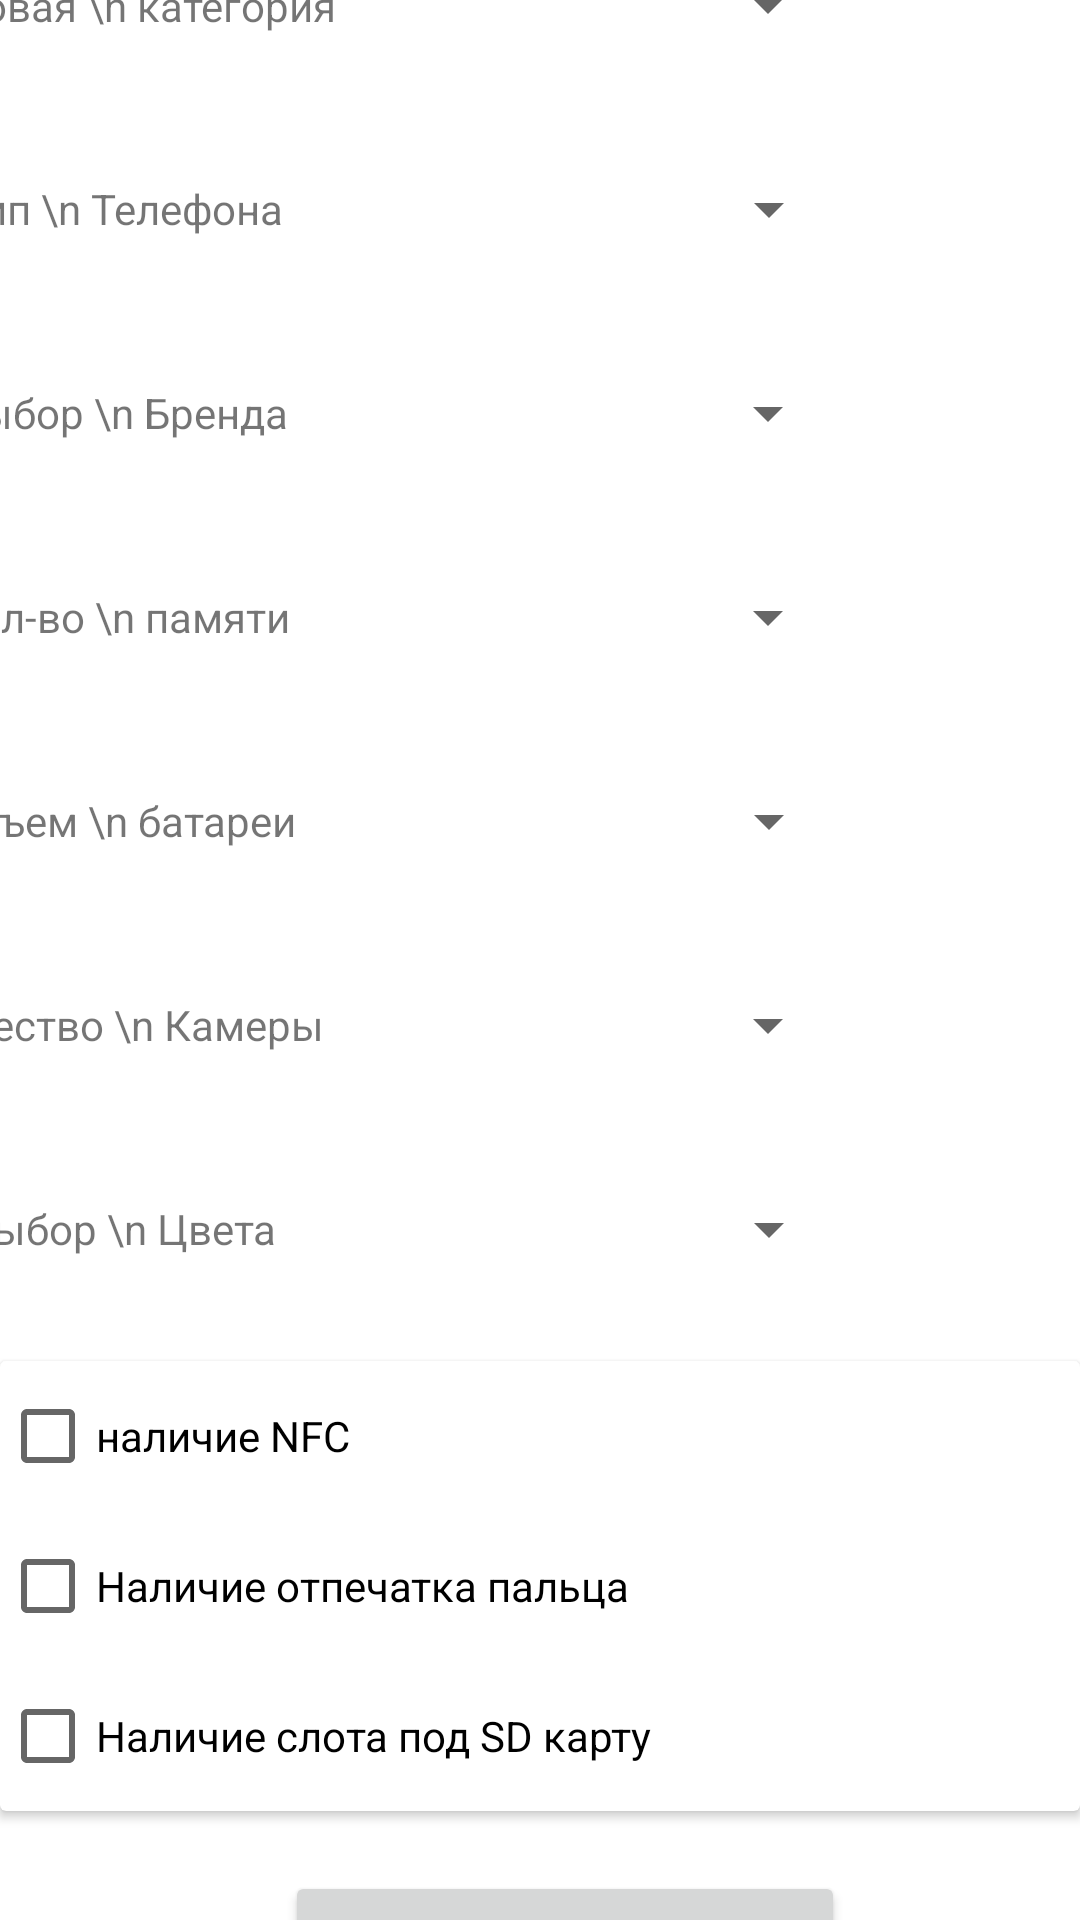

Android layout source for this screen:
<!-- AndroidManifest.xml: application theme Theme.PhonesExpertSystem -->
<!-- res/layout/activity_main.xml -->
<?xml version="1.0" encoding="utf-8"?>
<androidx.constraintlayout.widget.ConstraintLayout xmlns:android="http://schemas.android.com/apk/res/android"
    xmlns:app="http://schemas.android.com/apk/res-auto"
    xmlns:tools="http://schemas.android.com/tools"
    android:layout_width="match_parent"
    android:layout_height="match_parent"
    tools:context=".MainActivity">

    <TextView
        android:layout_width="wrap_content"
        android:layout_height="wrap_content"
        android:text="Ценовая \n категория"
        app:layout_constraintBottom_toBottomOf="@+id/moneyCheck"
        app:layout_constraintEnd_toStartOf="@+id/moneyCheck"
        app:layout_constraintStart_toStartOf="parent"
        app:layout_constraintTop_toTopOf="@+id/moneyCheck" />


    <Spinner
        android:id="@+id/memoryCheck"
        android:layout_width="200dp"
        android:layout_height="48dp"
        android:layout_marginStart="1dp"
        android:layout_marginEnd="1dp"
        android:layout_marginBottom="20dp"
        app:layout_constraintBottom_toTopOf="@+id/batteryCheck"
        app:layout_constraintEnd_toEndOf="parent"
        app:layout_constraintStart_toStartOf="parent"
        app:layout_constraintTop_toBottomOf="@+id/brandCheck"
        tools:ignore="SpeakableTextPresentCheck" />
    <TextView
        android:layout_width="wrap_content"
        android:layout_height="wrap_content"
        android:text="Кол-во \n памяти"
        app:layout_constraintBottom_toBottomOf="@+id/memoryCheck"
        app:layout_constraintEnd_toStartOf="@+id/memoryCheck"
        app:layout_constraintStart_toStartOf="parent"
        app:layout_constraintTop_toTopOf="@+id/memoryCheck" />

    <Spinner
        android:id="@+id/brandCheck"
        android:layout_width="200dp"
        android:layout_height="48dp"
        android:layout_marginStart="1dp"
        android:layout_marginEnd="1dp"
        android:layout_marginBottom="20dp"
        app:layout_constraintBottom_toTopOf="@+id/memoryCheck"
        app:layout_constraintEnd_toEndOf="parent"
        app:layout_constraintStart_toStartOf="parent"
        app:layout_constraintTop_toBottomOf="@+id/typeCheck"
        tools:ignore="SpeakableTextPresentCheck" />
    <TextView
        android:layout_width="wrap_content"
        android:layout_height="wrap_content"
        android:text="Выбор \n Бренда"
        app:layout_constraintBottom_toBottomOf="@+id/brandCheck"
        app:layout_constraintEnd_toStartOf="@+id/brandCheck"
        app:layout_constraintStart_toStartOf="parent"
        app:layout_constraintTop_toTopOf="@+id/brandCheck" />

    <Spinner
        android:id="@+id/typeCheck"
        android:layout_width="200dp"
        android:layout_height="48dp"
        android:layout_marginStart="1dp"
        android:layout_marginEnd="1dp"
        android:layout_marginBottom="20dp"
        app:layout_constraintBottom_toTopOf="@+id/brandCheck"
        app:layout_constraintEnd_toEndOf="parent"
        app:layout_constraintHorizontal_bias="0.502"
        app:layout_constraintStart_toStartOf="parent"
        app:layout_constraintTop_toBottomOf="@+id/moneyCheck"
        tools:ignore="SpeakableTextPresentCheck" />
    <TextView
        android:layout_width="wrap_content"
        android:layout_height="wrap_content"
        android:text="Тип \n Телефона"
        app:layout_constraintBottom_toBottomOf="@+id/typeCheck"
        app:layout_constraintEnd_toStartOf="@+id/typeCheck"
        app:layout_constraintStart_toStartOf="parent"
        app:layout_constraintTop_toTopOf="@+id/typeCheck" />

    <Spinner
        android:id="@+id/camCheck"
        android:layout_width="200dp"
        android:layout_height="48dp"
        android:layout_marginStart="1dp"
        android:layout_marginEnd="1dp"
        android:layout_marginBottom="20dp"
        app:layout_constraintBottom_toTopOf="@+id/colorCheck"
        app:layout_constraintEnd_toEndOf="parent"
        app:layout_constraintStart_toStartOf="parent"
        app:layout_constraintTop_toBottomOf="@+id/batteryCheck"
        tools:ignore="SpeakableTextPresentCheck" />
    <TextView
        android:layout_width="wrap_content"
        android:layout_height="wrap_content"
        android:text="Качество \n Камеры"
        app:layout_constraintBottom_toBottomOf="@+id/camCheck"
        app:layout_constraintEnd_toStartOf="@+id/camCheck"
        app:layout_constraintStart_toStartOf="parent"
        app:layout_constraintTop_toTopOf="@+id/camCheck" />

    <Spinner
        android:id="@+id/colorCheck"
        android:layout_width="200dp"
        android:layout_height="48dp"
        android:layout_marginStart="1dp"
        android:layout_marginEnd="1dp"
        android:layout_marginBottom="20dp"
        app:layout_constraintBottom_toTopOf="@+id/cardView"
        app:layout_constraintEnd_toEndOf="parent"
        app:layout_constraintHorizontal_bias="0.502"
        app:layout_constraintStart_toStartOf="parent"
        app:layout_constraintTop_toBottomOf="@+id/camCheck"
        tools:ignore="SpeakableTextPresentCheck" />
    <TextView
        android:layout_width="wrap_content"
        android:layout_height="wrap_content"
        android:text="Выбор \n Цвета"
        app:layout_constraintBottom_toBottomOf="@+id/colorCheck"
        app:layout_constraintEnd_toStartOf="@+id/colorCheck"
        app:layout_constraintStart_toStartOf="parent"
        app:layout_constraintTop_toTopOf="@+id/colorCheck" />

    <Spinner
        android:id="@+id/batteryCheck"
        android:layout_width="200dp"
        android:layout_height="48dp"
        android:layout_marginStart="1dp"
        android:layout_marginEnd="1dp"
        android:layout_marginBottom="20dp"
        app:layout_constraintBottom_toTopOf="@+id/camCheck"
        app:layout_constraintEnd_toEndOf="parent"
        app:layout_constraintHorizontal_bias="0.502"
        app:layout_constraintStart_toStartOf="parent"
        app:layout_constraintTop_toBottomOf="@+id/memoryCheck"
        tools:ignore="SpeakableTextPresentCheck" />
    <TextView
        android:layout_width="wrap_content"
        android:layout_height="wrap_content"
        android:text="Объем \n батареи"
        app:layout_constraintBottom_toBottomOf="@+id/batteryCheck"
        app:layout_constraintEnd_toStartOf="@+id/batteryCheck"
        app:layout_constraintStart_toStartOf="parent"
        app:layout_constraintTop_toTopOf="@+id/batteryCheck" />


    <androidx.cardview.widget.CardView
        android:id="@+id/cardView"
        android:layout_width="match_parent"
        android:layout_height="wrap_content"
        android:orientation="vertical"
        app:layout_constraintBottom_toTopOf="@+id/button"
        app:layout_constraintEnd_toEndOf="parent"
        app:layout_constraintStart_toStartOf="parent"
        app:layout_constraintTop_toBottomOf="@+id/colorCheck">

        <LinearLayout
            android:layout_width="match_parent"
            android:layout_height="wrap_content"
            android:orientation="vertical">

            <CheckBox
                android:id="@+id/nfc"
                android:layout_width="wrap_content"
                android:layout_height="50dp"
                android:text="наличие NFC" />

            <CheckBox
                android:id="@+id/scanner"
                android:layout_width="wrap_content"
                android:layout_height="50dp"
                android:text="Наличие отпечатка пальца" />

            <CheckBox
                android:id="@+id/sd"
                android:layout_width="wrap_content"
                android:layout_height="50dp"
                android:text="Наличие слота под SD карту" />


        </LinearLayout>

    </androidx.cardview.widget.CardView>

    <Spinner

        android:id="@+id/moneyCheck"
        android:layout_width="200dp"
        android:layout_height="48dp"
        android:layout_marginStart="1dp"
        android:layout_marginEnd="1dp"
        android:layout_marginBottom="20dp"
        app:layout_constraintBottom_toTopOf="@+id/typeCheck"
        app:layout_constraintEnd_toEndOf="parent"
        app:layout_constraintStart_toStartOf="parent"
        app:layout_constraintTop_toBottomOf="@+id/textView"
        tools:ignore="SpeakableTextPresentCheck" />

    <TextView
        android:id="@+id/textView"
        android:layout_width="wrap_content"
        android:layout_height="wrap_content"
        android:layout_marginTop="10dp"
        android:text="@string/textview"
        app:layout_constraintBottom_toTopOf="@+id/moneyCheck"
        app:layout_constraintEnd_toEndOf="parent"
        app:layout_constraintHorizontal_bias="0.498"
        app:layout_constraintStart_toStartOf="parent"
        app:layout_constraintTop_toTopOf="parent" />

    <Button
        android:id="@+id/button"
        android:layout_width="wrap_content"
        android:layout_height="wrap_content"
        android:layout_marginTop="20dp"
        android:layout_marginBottom="20dp"
        android:text="@string/button"
        app:layout_constraintBottom_toBottomOf="parent"
        app:layout_constraintEnd_toEndOf="parent"
        app:layout_constraintHorizontal_bias="0.549"
        app:layout_constraintStart_toStartOf="parent"
        app:layout_constraintTop_toBottomOf="@+id/cardView" />

</androidx.constraintlayout.widget.ConstraintLayout>
<!-- resources referenced by this layout -->
<resources>
  <string name="button">Подобрать телефоны</string>
  <string name="textview">Экспертая система по выбору телефона</string>
  <style name="Theme.PhonesExpertSystem" parent="Theme.MaterialComponents.DayNight.NoActionBar">
          
          <item name="colorPrimary">@color/purple_500</item>
          <item name="colorPrimaryVariant">@color/purple_700</item>
          <item name="colorOnPrimary">@color/white</item>
          
          <item name="colorSecondary">@color/teal_200</item>
          <item name="colorSecondaryVariant">@color/teal_700</item>
          <item name="colorOnSecondary">@color/black</item>
          
          <item name="android:statusBarColor" tools:targetApi="l">?attr/colorPrimaryVariant</item>
          
      </style>
  <!-- not gathered from this repository: default colours our renderer supplied (Android Studio template values) -->
  <color name="purple_500">#FF6200EE</color>
  <color name="purple_700">#FF3700B3</color>
  <color name="teal_200">#FF03DAC5</color>
  <color name="teal_700">#FF018786</color>
  <color name="black">#FF000000</color>
  <color name="white">#FFFFFFFF</color>
</resources>
